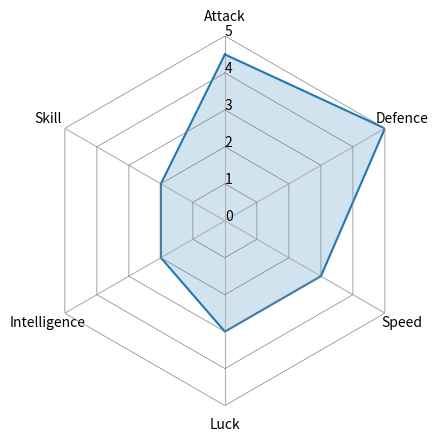

This chart was generated by the following Python code:
#簡単な五角形チャートを完成させるプログラム

import matplotlib.pyplot as plt
import numpy as np

PARAMETER_LIST = ['Attack', 'Defence', 'Speed', 'Luck', 'Intelligence', 'Skill']

values = np.array([4.5, 5, 3, 3, 2, 2])
LABELS = [ i for i in PARAMETER_LIST ]

rader_values = np.concatenate([values, [values[0]]])

angles = np.linspace(0, 2 * np.pi, len(LABELS) + 1, endpoint=True)
rgrids = [x for x in range(6)]

fig = plt.figure(facecolor='w')

ax = fig.add_subplot(1, 1, 1, polar=True)
ax.plot(angles, rader_values)
ax.fill(angles, rader_values, alpha=0.2)
ax.set_thetagrids(angles[:-1] * 180 / np.pi, LABELS)
ax.set_rgrids([])
ax.spines['polar'].set_visible(False)
ax.set_theta_zero_location('N')
ax.set_theta_direction(-1)

for grid_value in rgrids:
    grid_values = [grid_value] * (len(LABELS)+1)
    ax.plot(angles, grid_values, color='gray', linewidth=0.5)

for t in rgrids:
    ax.text(x=0, y=t, s=t)

ax.set_rlim([min(rgrids), max(rgrids)])

plt.savefig('Tetsutestu\'s_parameter.png')